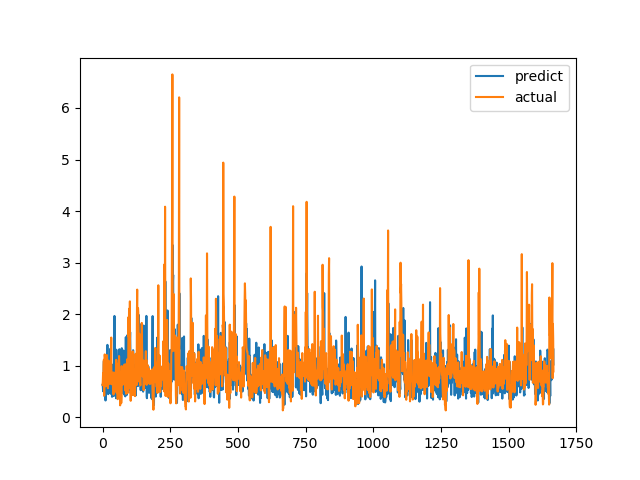

Source data for this figure (header and first rows):
predict, actual
0.6308, 0.6238
0.6072, 0.6915
0.5041, 0.8558
0.6251, 0.7094
0.8146, 1.015
1.088, 1.116
0.4193, 0.4183
0.8916, 1.002
0.5, 1.219
0.4169, 1.143
0.7463, 0.6528
0.325, 0.6747
0.79, 0.601
1.169, 0.6695
0.8799, 0.6538
0.95, 0.7814
0.5816, 1.206
0.8054, 0.8469
1.404, 0.8286
0.7929, 0.6482
0.9874, 0.5624
0.4479, 0.7183
0.9411, 1.1
0.6164, 0.9542
0.5051, 0.729
0.4834, 0.6694
0.729, 0.8631
0.4904, 0.6465
0.8993, 0.8223
1.33, 0.9236
1.216, 0.8301
0.4536, 1.067
0.8361, 1.546
0.6537, 0.6827
0.8851, 0.6386
0.3961, 0.6464
0.796, 0.6881
0.7699, 0.7274
1.02, 0.65
0.7027, 0.8694
0.7684, 0.4409
0.4102, 0.4519
0.6755, 0.7575
0.5061, 0.4952
1.965, 0.6851
0.5348, 0.7244
0.7033, 0.8654
0.4244, 0.74
0.762, 0.8071
0.6195, 0.8204
0.3687, 1.114
1.31, 1.109
1.134, 0.4751
0.9732, 1.039
0.8241, 0.9458
0.6527, 0.7878
0.646, 0.3505
0.5206, 0.9368
0.9854, 0.9868
1.064, 0.647
... 1,607 more rows
